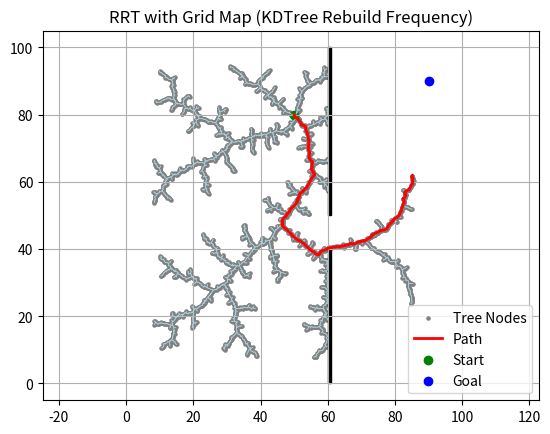

Here is the Python script that generated this plot:
# [redacted]

import numpy as np
import matplotlib.pyplot as plt
from scipy.spatial import cKDTree


def bresenham(x0, y0, x1, y1):
    """Yield integer grid cells using Bresenham's algorithm."""
    x0, y0, x1, y1 = int(x0), int(y0), int(x1), int(y1)
    dx = abs(x1 - x0)
    dy = -abs(y1 - y0)
    sx = 1 if x0 < x1 else -1
    sy = 1 if y0 < y1 else -1
    err = dx + dy

    while True:
        yield x0, y0
        if x0 == x1 and y0 == y1:
            break
        e2 = 2 * err
        if e2 >= dy:
            err += dy
            x0 += sx
        if e2 <= dx:
            err += dx
            y0 += sy

class Node:
    def __init__(self, states):
        self.states = states
        self.parent = None

class RRT:
    def __init__(self, x_init, grid_map, rebuild_freq=50):
        self.x_init = np.array(x_init)
        self.nodes = [Node(self.x_init)]
        self.grid_map = np.array(grid_map)
        self.map_height, self.map_width = self.grid_map.shape
        self.node_positions = [self.x_init]
        self.kd_tree = cKDTree(np.array(self.node_positions))
        self.kd_tree_needs_update = False
        self.rebuild_freq = rebuild_freq
        self.path = []

    def add_state(self, states, parent):
        node = Node(states)
        node.parent = parent
        self.nodes.append(node)
        self.node_positions.append(states)

        # Rebuild kd-tree only every rebuild_freq
        if len(self.nodes) % self.rebuild_freq == 0:
            self.kd_tree = cKDTree(np.array(self.node_positions))
            self.kd_tree_needs_update = False
        else:
            self.kd_tree_needs_update = True

    def find_nearest_neighbour(self, x_random):
        if self.kd_tree_needs_update:
            self.kd_tree = cKDTree(np.array(self.node_positions))
            self.kd_tree_needs_update = False
        _, idx = self.kd_tree.query(x_random)
        return self.nodes[idx]

    def select_control(self, x_near, x_random, step):
        direction = x_random - x_near.states
        norm = np.linalg.norm(direction)
        if norm == 0:
            return np.zeros_like(direction)
        return (direction / norm) * step

    def new_state(self, x_near, u, step):
        return x_near.states + u * step

    def valid(self, x1, x2=None):
        # Check nodes are in valid positions (In bounds / not in obstacles)
        if x2 is None:
            x = np.round(x1).astype(int)
            x_idx, y_idx = x[0], x[1]
            if (0 <= x_idx < self.map_width) and (0 <= y_idx < self.map_height):
                return self.grid_map[y_idx, x_idx] == 0
            return False
        # Check edges are in valid positions
        else:
            x0, y0 = np.floor(x1).astype(int)
            x1_, y1_ = np.floor(x2).astype(int)
            for x, y in bresenham(x0, y0, x1_, y1_):
                if not (0 <= x < self.map_width and 0 <= y < self.map_height):
                    return False
                if self.grid_map[y, x] == 1:
                    return False
            return True

    def grow(self, k, goal, r):
        # Use algorithm from the paper
        for _ in range(k):
            x_random = np.array([
                np.random.uniform(0, self.map_width),
                np.random.uniform(0, self.map_height)
            ])
            x_near = self.find_nearest_neighbour(x_random)
            u = self.select_control(x_near, x_random, step=0.5)
            x_new = self.new_state(x_near, u, step=0.5)

            if self.valid(x_near.states, x_new):
                self.add_state(x_new, x_near)

            if np.linalg.norm(x_new - goal) < r:
                break

        # Ensure kd tree rebuilt at very end
        if self.kd_tree_needs_update:
            self.kd_tree = cKDTree(np.array(self.node_positions))
            self.kd_tree_needs_update = False

    def get_path(self, goal_node):
        current = goal_node
        while current is not None:
            self.path.append(current.states)
            current = current.parent
        self.path = self.path[::-1]
        return self.path

    def path_cost(self):
        return sum(np.linalg.norm(self.path[i+1] - self.path[i]) for i in range(len(self.path)-1))

# ========== RUNNING TEST ==========

grid_map = np.zeros((100, 100), dtype=int)

start = [50, 80]
goal_coords = np.array([90, 90])
grid_map[0:40, 60:61] = 1
grid_map[50:100, 60:61] = 1

# Create RRT
rrt = RRT(x_init=start, grid_map=grid_map, rebuild_freq=100)
rrt.grow(k=5000, goal=goal_coords, r=2.5)

# Find path from start to goal
nearest_to_goal = rrt.find_nearest_neighbour(goal_coords)
path = rrt.get_path(nearest_to_goal)
print(rrt.path_cost())

# Draw nodes
xs = [node.states[0] for node in rrt.nodes]
ys = [node.states[1] for node in rrt.nodes]
plt.scatter(xs, ys, s=5, color='gray', label='Tree Nodes')

# Draw edges
for node in rrt.nodes:
    if node.parent is not None:
        x1, y1 = node.states
        x2, y2 = node.parent.states
        plt.plot([x1, x2], [y1, y2], 'lightblue', linewidth=0.5)

# Draw obstacles
for y in range(grid_map.shape[0]):
    for x in range(grid_map.shape[1]):
        if grid_map[y, x] == 1:
            plt.gca().add_patch(plt.Rectangle((x, y), 1, 1, color='black'))

# PLot
path = np.array(path)
plt.plot(path[:, 0], path[:, 1], color='red', linewidth=2, label='Path')
plt.scatter(*start, color='green', label='Start')
plt.scatter(*goal_coords, color='blue', label='Goal')
plt.legend()
plt.title("RRT with Grid Map (KDTree Rebuild Frequency)")
plt.axis('equal')
plt.grid(True)
plt.show()
